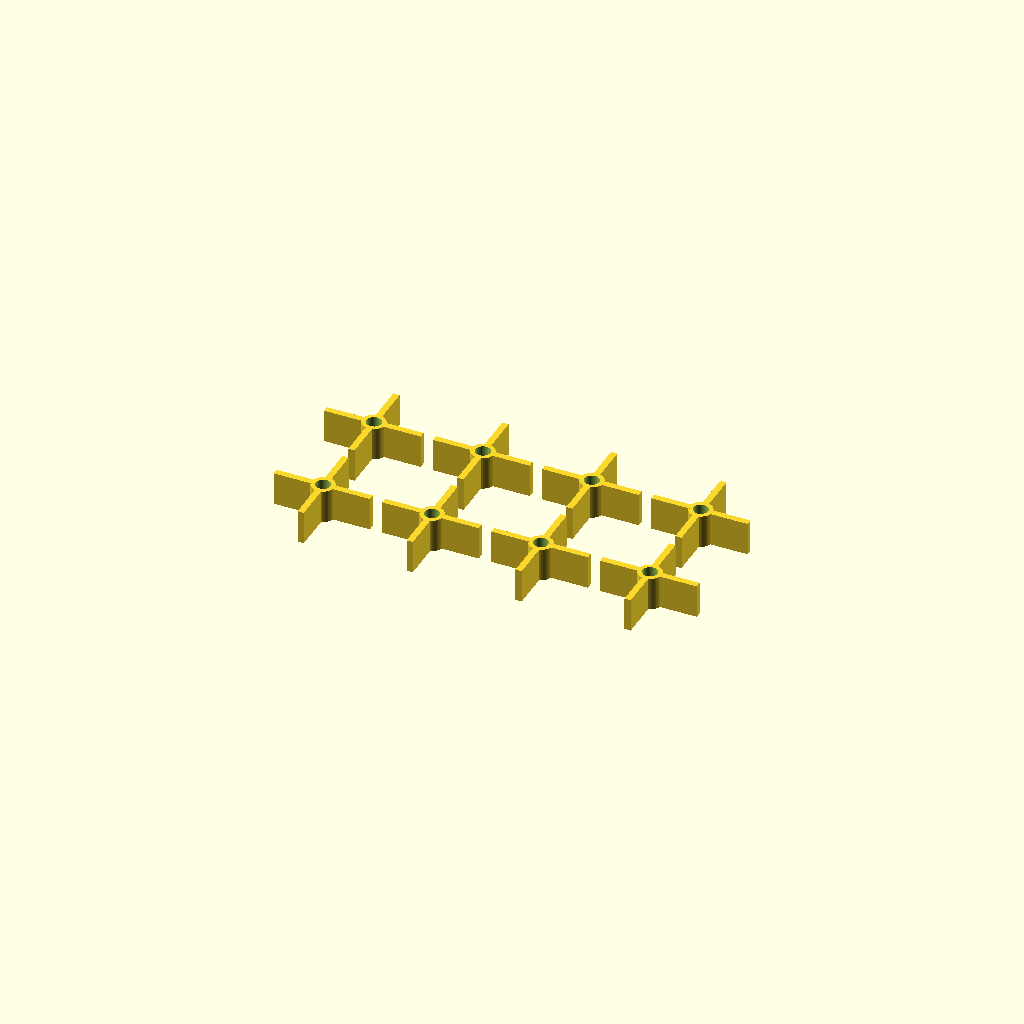
Cell 1: the model at its default parameters.
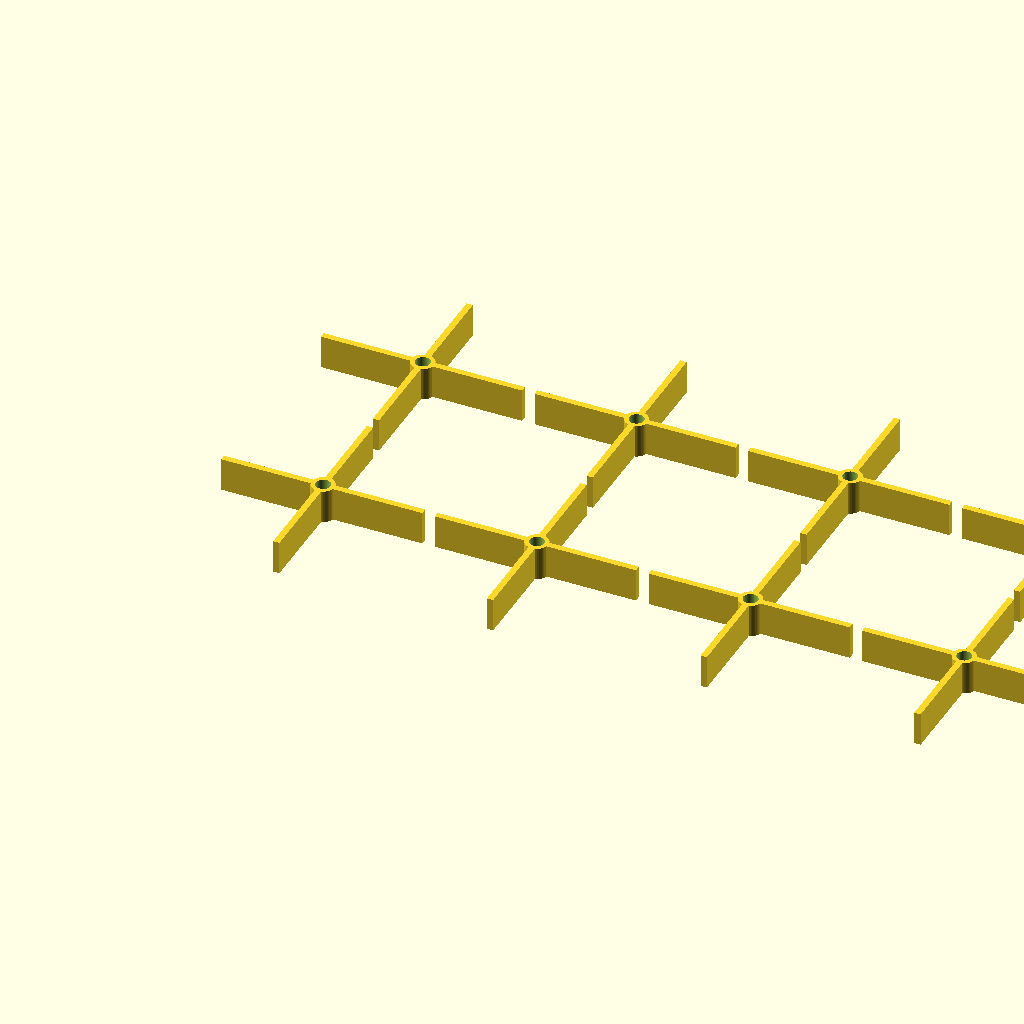
Cell 2 — outer_diameter set to 100, the other parameters unchanged.
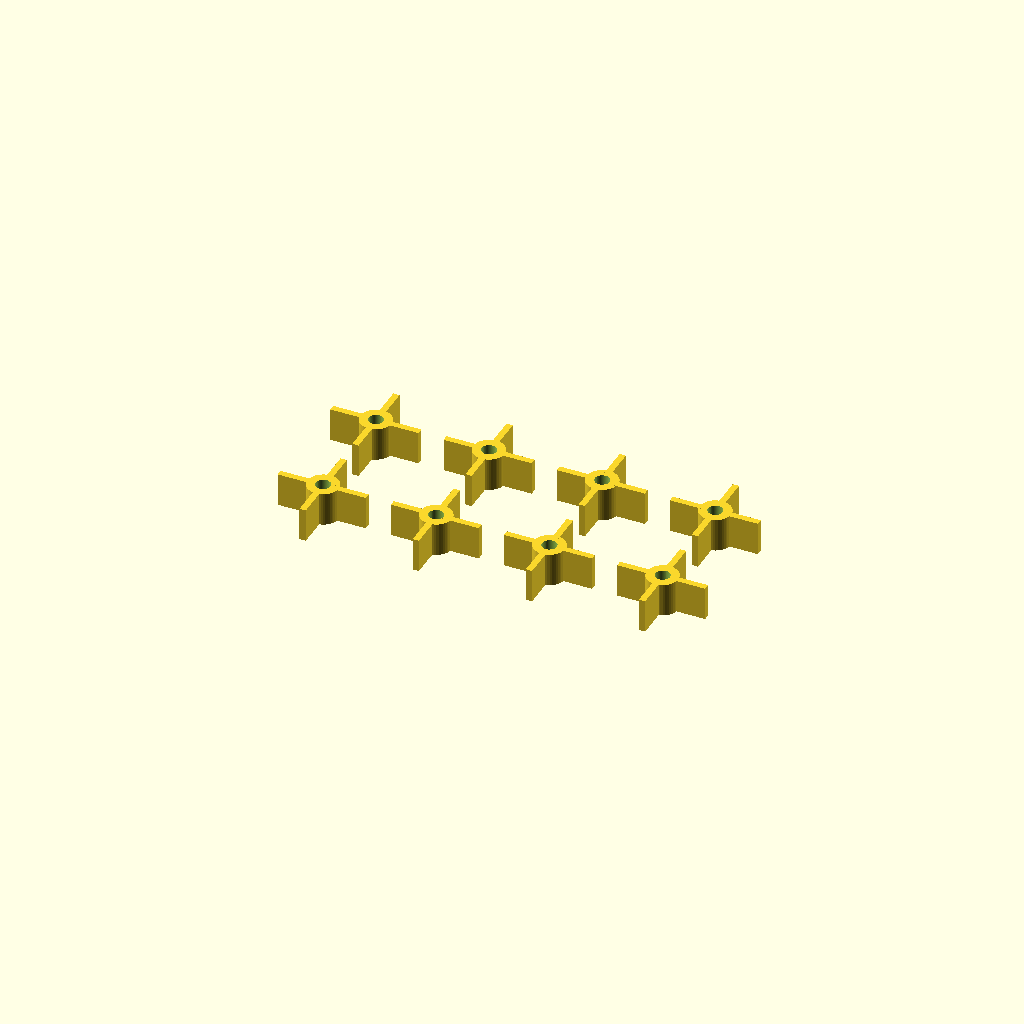
Cell 3 — wall_thickness set to 4, the other parameters unchanged.
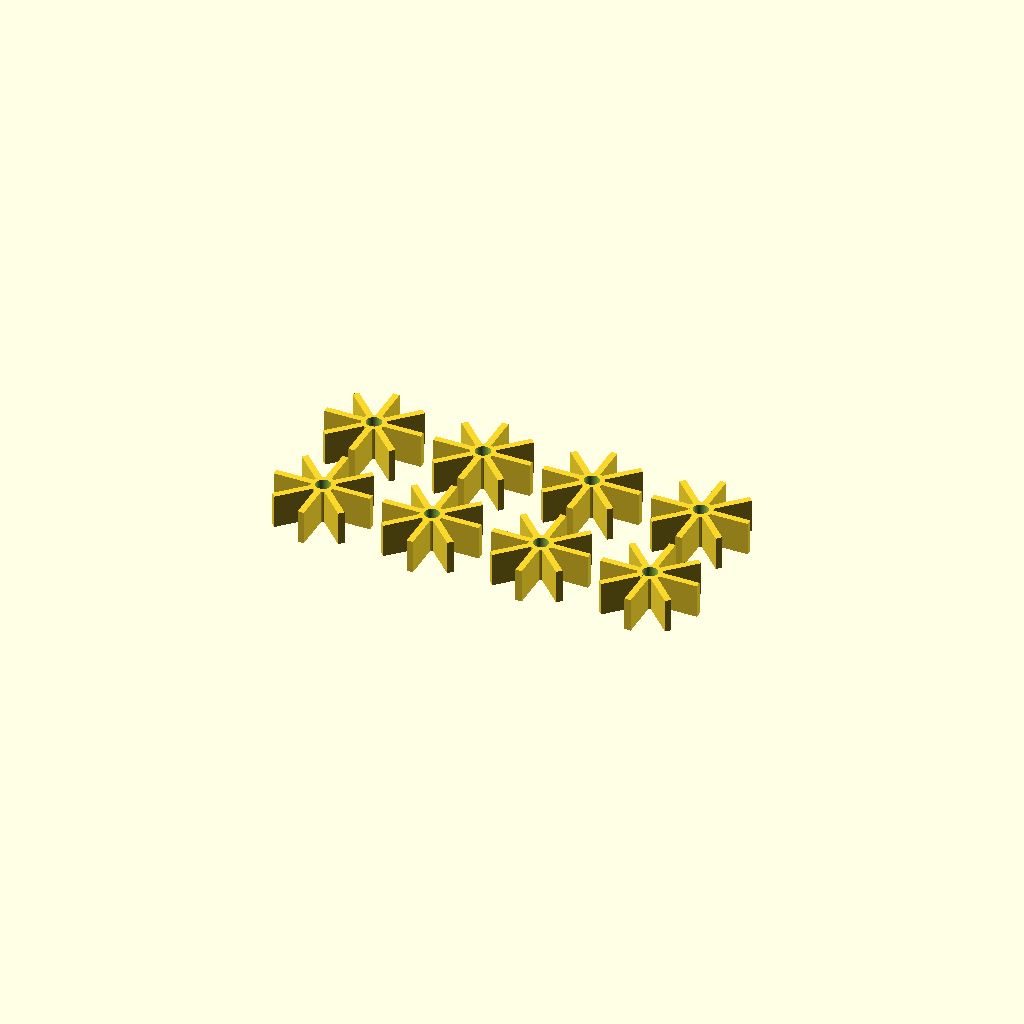
Cell 4: the same model with spokes = 8.
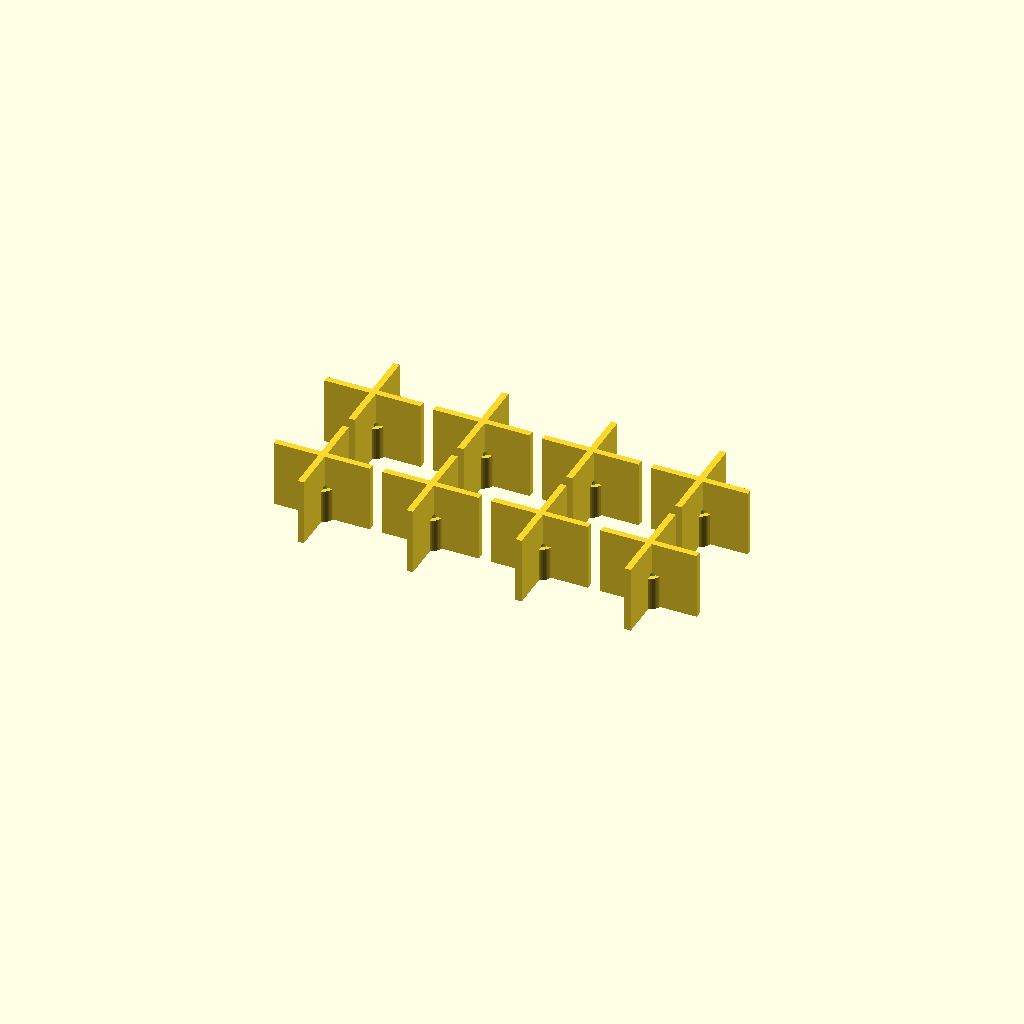
Cell 5: the same model with spoke_thickness = 32.
All cells are drawn from one camera (rotation 55°, 0°, 25°, orthographic, colour scheme Cornfield), so only the parameter changes between them.
Source of the model, inputs/thingiverse/thing-1482223/files/Bensfinalwheelspinningthing.scad:
outer_diameter=50;
wall_thickness=2;
thickness=5;
spokes=4;
spoke_thickness=16;
spoke_width=3;
hub_thickness=16;
axle=7;

//	How many to make?
//########################################################
number_x=4;	// Along the x-axis
number_y=2;	// Along the y-axis
//########################################################

//outer_diameter=50, axle=4, spokes=3, wall_thickness=2, thickness=5, spoke_thickness=thickness/2, spoke_width=5, hub_thickness=4

$fn=50;


module wheel()
{






difference()
{

union()
{

//########################################################
// Outer Ring
//########################################################


//########################################################
// Hub
//########################################################

cylinder(r=axle/2+wall_thickness, h=hub_thickness );

//########################################################
// Spokes
//########################################################
//cylinder(r=0.30*outer_diameter, h=2 );

for (i=[0:spokes-1])
{

rotate([0,0,(360/spokes)*i])
translate([-spoke_width/2,0,0])
cube([spoke_width,outer_diameter/2-wall_thickness,spoke_thickness]);


}

// Axle Hole.
}
translate([0,0,-1])
cylinder(r= axle/2, h=hub_thickness+2);
}
}

//#######################################################
//	Make some!
//#######################################################


for (i=[0:number_x-1], j=[0:number_y-1])
{
translate([i*(outer_diameter+wall_thickness),j*(outer_diameter+wall_thickness),0])
wheel();
}

{

//cylinder(r=0.30*outer_diameter, h=2 );

}
Customizer parameters (derived from the source; name, type, default, range or options):
outer_diameter: number, default 50
wall_thickness: number, default 2
thickness: number, default 5
spokes: number, default 4
spoke_thickness: number, default 16
spoke_width: number, default 3
hub_thickness: number, default 16
axle: number, default 7
number_x: number, default 4
number_y: number, default 2
